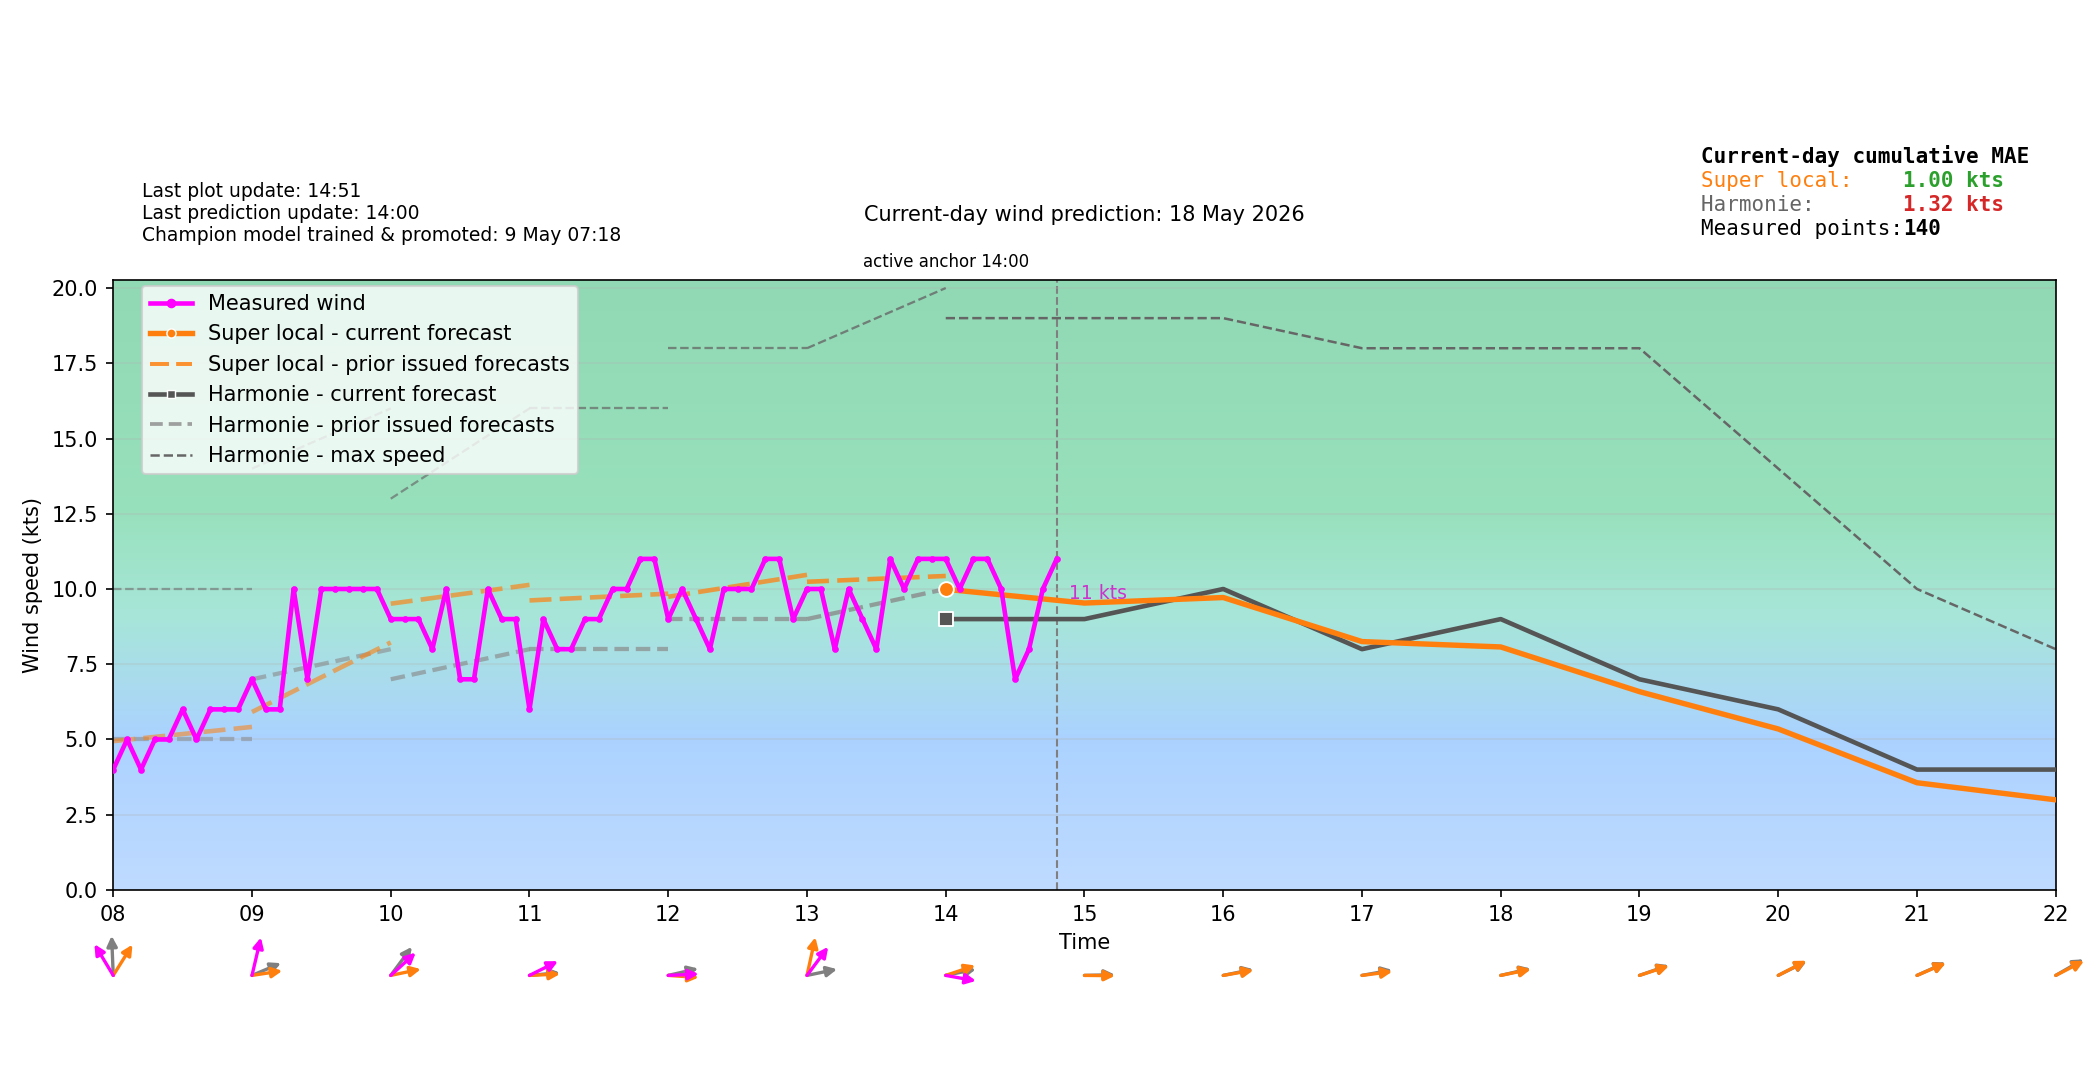

Data behind this chart, as committed beside it:
time_local, forecast_wind_speed, forecast_wind_min, forecast_wind_max, forecast_wind_dir_deg, actual_wind_speed, actual_wind_dir_deg, lstm_pred_wind_speed_full, lstm_pred_wind_dir_deg_full, lstm_pred_wind_speed, lstm_pred_wind_dir_deg, is_future, hour_local, minute_local
2026-05-18T00:00:00+0200, 4.0, 4.0, 7.0, 165.0, , , , 177.9, , , False, 00, 0
2026-05-18T00:06:00+0200, 4.0, 4.0, 6.9, 167.3, 5.0, 166.0, , 179.2, , , False, 00, 6
2026-05-18T00:12:00+0200, 4.0, 4.0, 6.8, 169.5, 5.0, 166.0, , 180.6, , , False, 00, 12
2026-05-18T00:18:00+0200, 4.0, 4.0, 6.7, 171.8, 4.0, 169.0, , 182, , , False, 00, 18
2026-05-18T00:24:00+0200, 4.0, 4.0, 6.6, 174.2, 4.0, 170.0, , 183.4, , , False, 00, 24
2026-05-18T00:30:00+0200, 4.0, 4.0, 6.5, 176.5, 3.0, 170.0, , 184.8, , , False, 00, 30
2026-05-18T00:36:00+0200, 4.0, 4.0, 6.4, 178.8, 2.0, 170.0, , 186.2, , , False, 00, 36
2026-05-18T00:42:00+0200, 4.0, 4.0, 6.3, 181.2, 3.0, 170.0, , 187.5, , , False, 00, 42
2026-05-18T00:48:00+0200, 4.0, 4.0, 6.2, 183.5, 3.0, 170.0, , 188.9, , , False, 00, 48
2026-05-18T00:54:00+0200, 4.0, 4.0, 6.1, 185.7, 3.0, 170.0, , 190.3, , , False, 00, 54
2026-05-18T01:00:00+0200, 4.0, 4.0, 6.0, 188.0, 3.0, 170.0, 2.532, 191.7, , , False, 01, 0
2026-05-18T01:06:00+0200, 4.0, 4.0, 6.2, 187.4, 3.0, 170.0, 2.478, 191.4, , , False, 01, 6
2026-05-18T01:12:00+0200, 4.0, 4.0, 6.4, 186.8, 3.0, 170.0, 2.423, 191.1, , , False, 01, 12
2026-05-18T01:18:00+0200, 4.0, 4.0, 6.6, 186.2, 3.0, 170.0, 2.369, 190.7, , , False, 01, 18
2026-05-18T01:24:00+0200, 4.0, 4.0, 6.8, 185.6, 3.0, 170.0, 2.315, 190.4, , , False, 01, 24
2026-05-18T01:30:00+0200, 4.0, 4.0, 7.0, 185.0, 3.0, 169.0, 2.26, 190.1, , , False, 01, 30
2026-05-18T01:36:00+0200, 4.0, 4.0, 7.2, 184.4, 2.0, 170.0, 2.206, 189.8, , , False, 01, 36
2026-05-18T01:42:00+0200, 4.0, 4.0, 7.4, 183.8, 3.0, 170.0, 2.152, 189.5, , , False, 01, 42
2026-05-18T01:48:00+0200, 4.0, 4.0, 7.6, 183.2, 3.0, 170.0, 2.098, 189.2, , , False, 01, 48
2026-05-18T01:54:00+0200, 4.0, 4.0, 7.8, 182.6, 2.0, 170.0, 2.043, 188.9, , , False, 01, 54
2026-05-18T02:00:00+0200, 4.0, 4.0, 8.0, 182.0, 2.0, 170.0, 1.989, 188.6, , , False, 02, 0
2026-05-18T02:06:00+0200, 3.9, 3.9, 7.9, 179.8, 3.0, 169.0, 1.969, 188.2, , , False, 02, 6
2026-05-18T02:12:00+0200, 3.8, 3.8, 7.8, 177.7, 3.0, 169.0, 1.95, 187.8, , , False, 02, 12
2026-05-18T02:18:00+0200, 3.7, 3.7, 7.7, 175.4, 4.0, 170.0, 1.93, 187.5, , , False, 02, 18
2026-05-18T02:24:00+0200, 3.6, 3.6, 7.6, 173.2, 3.0, 169.0, 1.911, 187.1, , , False, 02, 24
2026-05-18T02:30:00+0200, 3.5, 3.5, 7.5, 171.0, 4.0, 169.0, 1.891, 186.8, , , False, 02, 30
2026-05-18T02:36:00+0200, 3.4, 3.4, 7.4, 168.8, 4.0, 169.0, 1.871, 186.4, , , False, 02, 36
2026-05-18T02:42:00+0200, 3.3, 3.3, 7.3, 166.6, 4.0, 169.0, 1.852, 186.1, , , False, 02, 42
2026-05-18T02:48:00+0200, 3.2, 3.2, 7.2, 164.3, 3.0, 169.0, 1.832, 185.7, , , False, 02, 48
2026-05-18T02:54:00+0200, 3.1, 3.1, 7.1, 162.2, 4.0, 169.0, 1.813, 185.4, , , False, 02, 54
2026-05-18T03:00:00+0200, 3.0, 3.0, 7.0, 160.0, 5.0, 169.0, 1.793, 185, , , False, 03, 0
2026-05-18T03:06:00+0200, 3.2, 3.2, 7.1, 161.5, 3.0, 169.0, 1.919, 183.1, , , False, 03, 6
2026-05-18T03:12:00+0200, 3.4, 3.4, 7.2, 163, 3.0, 169.0, 2.045, 181.2, , , False, 03, 12
2026-05-18T03:18:00+0200, 3.6, 3.6, 7.3, 164.5, 3.0, 169.0, 2.171, 179.3, , , False, 03, 18
2026-05-18T03:24:00+0200, 3.8, 3.8, 7.4, 166, 3.0, 169.0, 2.297, 177.4, , , False, 03, 24
2026-05-18T03:30:00+0200, 4.0, 4.0, 7.5, 167.5, 2.0, 169.0, 2.423, 175.5, , , False, 03, 30
2026-05-18T03:36:00+0200, 4.2, 4.2, 7.6, 169, 2.0, 169.0, 2.549, 173.5, , , False, 03, 36
2026-05-18T03:42:00+0200, 4.4, 4.4, 7.7, 170.5, 2.0, 169.0, 2.675, 171.6, , , False, 03, 42
2026-05-18T03:48:00+0200, 4.6, 4.6, 7.8, 172, 2.0, 169.0, 2.801, 169.7, , , False, 03, 48
2026-05-18T03:54:00+0200, 4.8, 4.8, 7.9, 173.5, 2.0, 169.0, 2.927, 167.8, , , False, 03, 54
2026-05-18T04:00:00+0200, 5.0, 5.0, 8.0, 175.0, 2.0, 169.0, 3.053, 165.9, , , False, 04, 0
2026-05-18T04:06:00+0200, 5.0, 5.0, 8.1, 173.7, 2.0, 169.0, 2.947, 167, , , False, 04, 6
2026-05-18T04:12:00+0200, 5.0, 5.0, 8.2, 172.4, 2.0, 169.0, 2.84, 168.1, , , False, 04, 12
2026-05-18T04:18:00+0200, 5.0, 5.0, 8.3, 171.1, 3.0, 169.0, 2.734, 169.2, , , False, 04, 18
2026-05-18T04:24:00+0200, 5.0, 5.0, 8.4, 169.8, 2.0, 169.0, 2.627, 170.3, , , False, 04, 24
2026-05-18T04:30:00+0200, 5.0, 5.0, 8.5, 168.5, 2.0, 169.0, 2.52, 171.5, , , False, 04, 30
2026-05-18T04:36:00+0200, 5.0, 5.0, 8.6, 167.2, 2.0, 169.0, 2.414, 172.6, , , False, 04, 36
2026-05-18T04:42:00+0200, 5.0, 5.0, 8.7, 165.9, 2.0, 169.0, 2.307, 173.7, , , False, 04, 42
2026-05-18T04:48:00+0200, 5.0, 5.0, 8.8, 164.6, 2.0, 169.0, 2.2, 174.8, , , False, 04, 48
2026-05-18T04:54:00+0200, 5.0, 5.0, 8.9, 163.3, 1.0, 169.0, 2.094, 175.9, , , False, 04, 54
2026-05-18T05:00:00+0200, 5.0, 5.0, 9.0, 162.0, 1.0, 169.0, 1.987, 177.1, , , False, 05, 0
2026-05-18T05:06:00+0200, 5.1, 5.1, 8.9, 163, 1.0, 169.0, 2.099, 177.8, , , False, 05, 6
2026-05-18T05:12:00+0200, 5.2, 5.2, 8.8, 164, 2.0, 169.0, 2.212, 178.6, , , False, 05, 12
2026-05-18T05:18:00+0200, 5.3, 5.3, 8.7, 165, 2.0, 169.0, 2.324, 179.4, , , False, 05, 18
2026-05-18T05:24:00+0200, 5.4, 5.4, 8.6, 166, 2.0, 169.0, 2.436, 180.2, , , False, 05, 24
2026-05-18T05:30:00+0200, 5.5, 5.5, 8.5, 167.0, 2.0, 169.0, 2.548, 181, , , False, 05, 30
2026-05-18T05:36:00+0200, 5.6, 5.6, 8.4, 168, 3.0, 169.0, 2.66, 181.8, , , False, 05, 36
2026-05-18T05:42:00+0200, 5.7, 5.7, 8.3, 169, 3.0, 169.0, 2.772, 182.6, , , False, 05, 42
2026-05-18T05:48:00+0200, 5.8, 5.8, 8.2, 170, 2.0, 169.0, 2.885, 183.4, , , False, 05, 48
2026-05-18T05:54:00+0200, 5.9, 5.9, 8.1, 171, 2.0, 169.0, 2.997, 184.2, , , False, 05, 54
... 180 more rows
